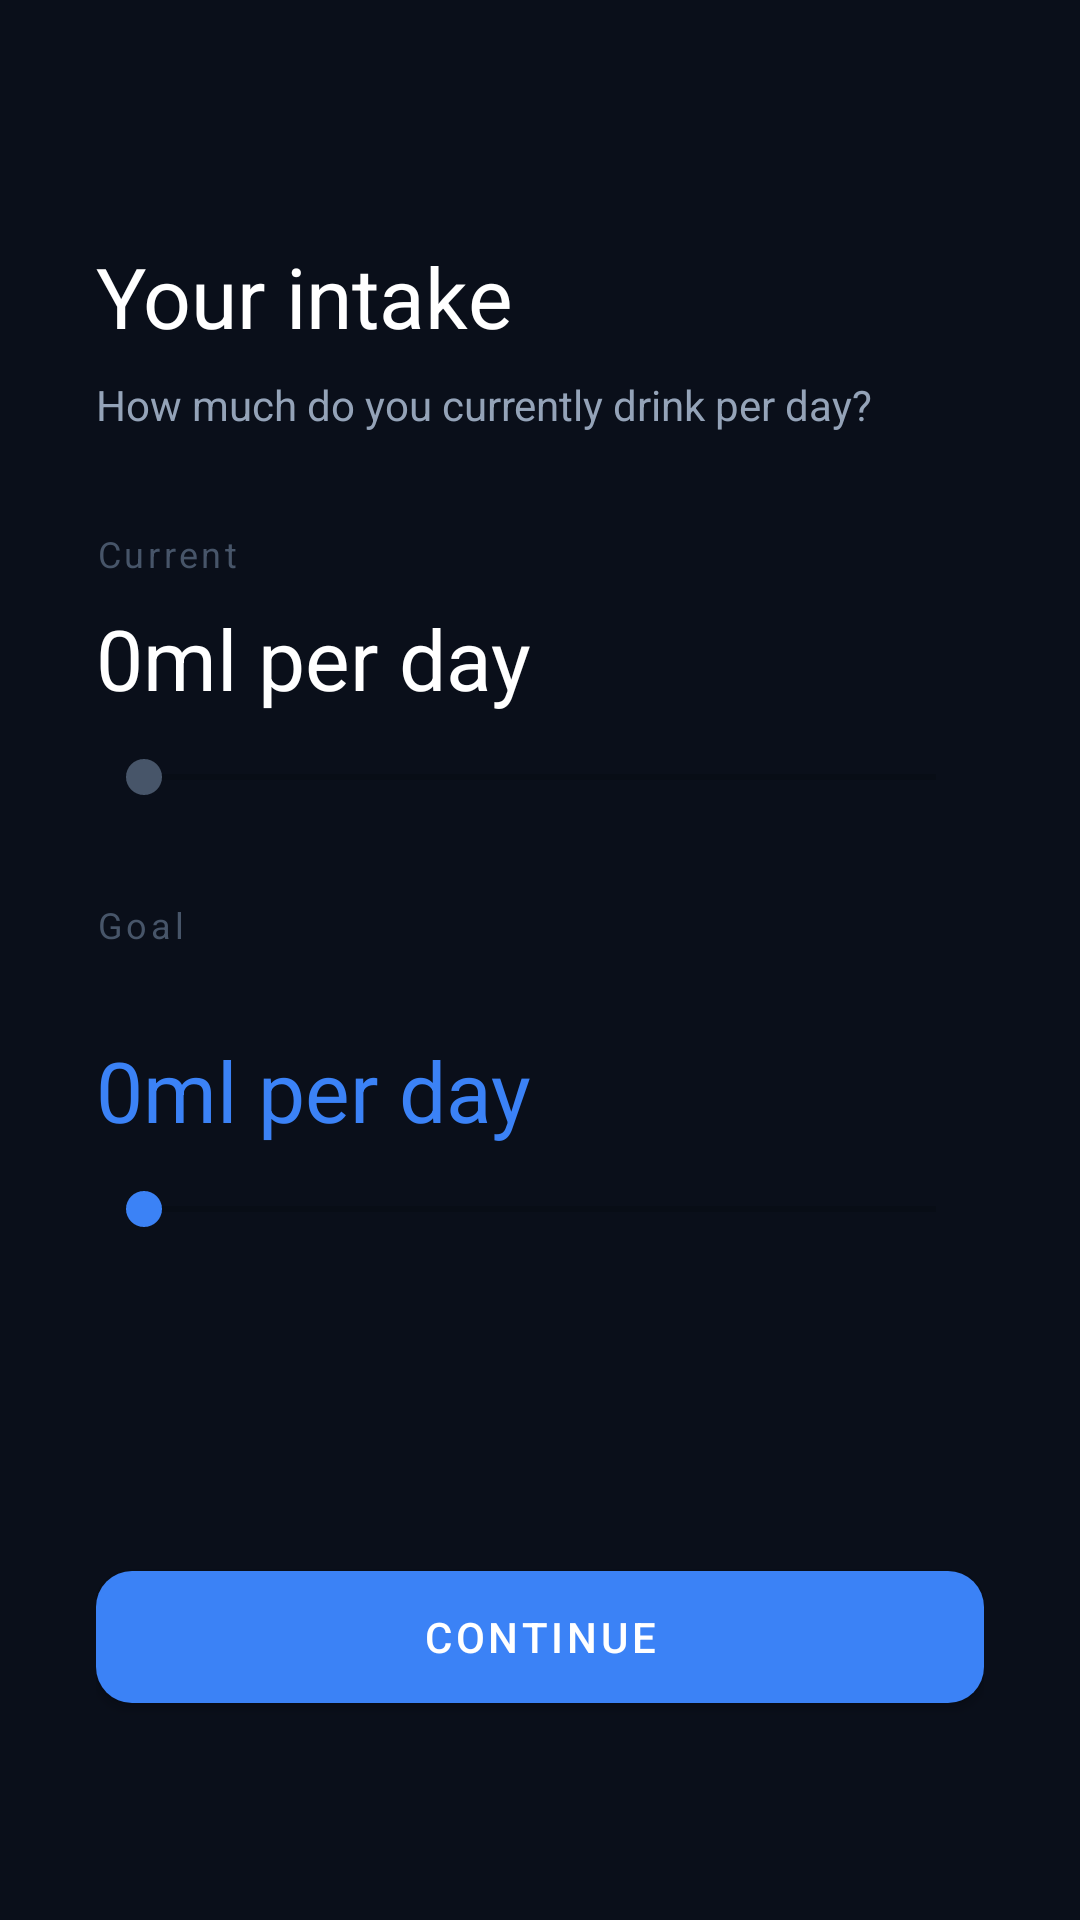

Reconstruct the res/layout file that produces this screen, plus the resources it refers to.
<!-- AndroidManifest.xml: application theme Theme.HydroLock -->
<!-- res/layout/fragment_intake_goal.xml -->
<?xml version="1.0" encoding="utf-8"?>
<ScrollView
    xmlns:android="http://schemas.android.com/apk/res/android"
    xmlns:app="http://schemas.android.com/apk/res-auto"
    android:layout_width="match_parent"
    android:layout_height="match_parent"
    android:background="@color/bg_dark"
    android:fillViewport="true">

    <LinearLayout
        android:layout_width="match_parent"
        android:layout_height="wrap_content"
        android:orientation="vertical"
        android:padding="32dp">

        <TextView
            android:layout_width="wrap_content"
            android:layout_height="wrap_content"
            android:text="Your intake"
            android:textColor="@color/white"
            android:textSize="28sp"
            android:fontFamily="sans-serif"
            android:layout_marginTop="48dp"
            android:layout_marginBottom="8dp" />

        <TextView
            android:layout_width="wrap_content"
            android:layout_height="wrap_content"
            android:text="How much do you currently drink per day?"
            android:textColor="@color/text_secondary"
            android:textSize="14sp"
            android:layout_marginBottom="32dp" />

        
        <TextView
            android:layout_width="wrap_content"
            android:layout_height="wrap_content"
            android:text="Current"
            android:textColor="@color/text_muted"
            android:textSize="12sp"
            android:letterSpacing="0.1"
            android:layout_marginBottom="8dp" />

        <TextView
            android:id="@+id/tv_current_value"
            android:layout_width="wrap_content"
            android:layout_height="wrap_content"
            android:text="0ml per day"
            android:textColor="@color/white"
            android:textSize="28sp"
            android:fontFamily="sans-serif"
            android:layout_marginBottom="12dp" />

        <SeekBar
            android:id="@+id/seekbar_current"
            android:layout_width="match_parent"
            android:layout_height="wrap_content"
            android:progressTint="@color/text_muted"
            android:thumbTint="@color/text_muted"
            android:layout_marginBottom="32dp" />

        
        <TextView
            android:layout_width="wrap_content"
            android:layout_height="wrap_content"
            android:text="Goal"
            android:textColor="@color/text_muted"
            android:textSize="12sp"
            android:letterSpacing="0.1"
            android:layout_marginBottom="4dp" />

        <TextView
            android:id="@+id/tv_suggested_label"
            android:layout_width="wrap_content"
            android:layout_height="wrap_content"
            android:textColor="@color/text_secondary"
            android:textSize="12sp"
            android:layout_marginBottom="8dp" />

        <TextView
            android:id="@+id/tv_goal_value"
            android:layout_width="wrap_content"
            android:layout_height="wrap_content"
            android:text="0ml per day"
            android:textColor="@color/accent_blue"
            android:textSize="28sp"
            android:fontFamily="sans-serif"
            android:layout_marginBottom="12dp" />

        <SeekBar
            android:id="@+id/seekbar_goal"
            android:layout_width="match_parent"
            android:layout_height="wrap_content"
            android:progressTint="@color/accent_blue"
            android:thumbTint="@color/accent_blue"
            android:layout_marginBottom="24dp" />

        
        <TextView
            android:id="@+id/tv_ramp_info"
            android:layout_width="match_parent"
            android:layout_height="wrap_content"
            android:background="@drawable/card_background"
            android:padding="16dp"
            android:textColor="@color/text_secondary"
            android:textSize="13sp"
            android:lineSpacingMultiplier="1.4"
            android:layout_marginBottom="32dp" />

        <com.google.android.material.button.MaterialButton
            android:id="@+id/btn_next"
            android:layout_width="match_parent"
            android:layout_height="56dp"
            android:text="Continue"
            android:textColor="@color/white"
            app:backgroundTint="@color/accent_blue"
            app:cornerRadius="12dp" />

    </LinearLayout>
</ScrollView>
<!-- resources referenced by this layout -->
<resources>
  <color name="accent_blue">#3B82F6</color>
  <color name="bg_dark">#0A0F1A</color>
  <color name="text_muted">#475569</color>
  <color name="text_secondary">#94A3B8</color>
  <color name="white">#FFFFFF</color>
  <style name="Theme.HydroLock" parent="Theme.MaterialComponents.DayNight.NoActionBar">
          <item name="colorPrimary">@color/colorPrimary</item>
          <item name="colorPrimaryDark">@color/colorPrimaryDark</item>
          <item name="colorAccent">@color/colorAccent</item>
          <item name="android:windowBackground">@color/bg_dark</item>
          <item name="android:statusBarColor">@color/bg_dark</item>
          <item name="android:navigationBarColor">@color/bg_dark</item>
      </style>
  <color name="colorPrimary">#3B82F6</color>
  <color name="colorPrimaryDark">#1D4ED8</color>
  <color name="colorAccent">#3B82F6</color>
</resources>
